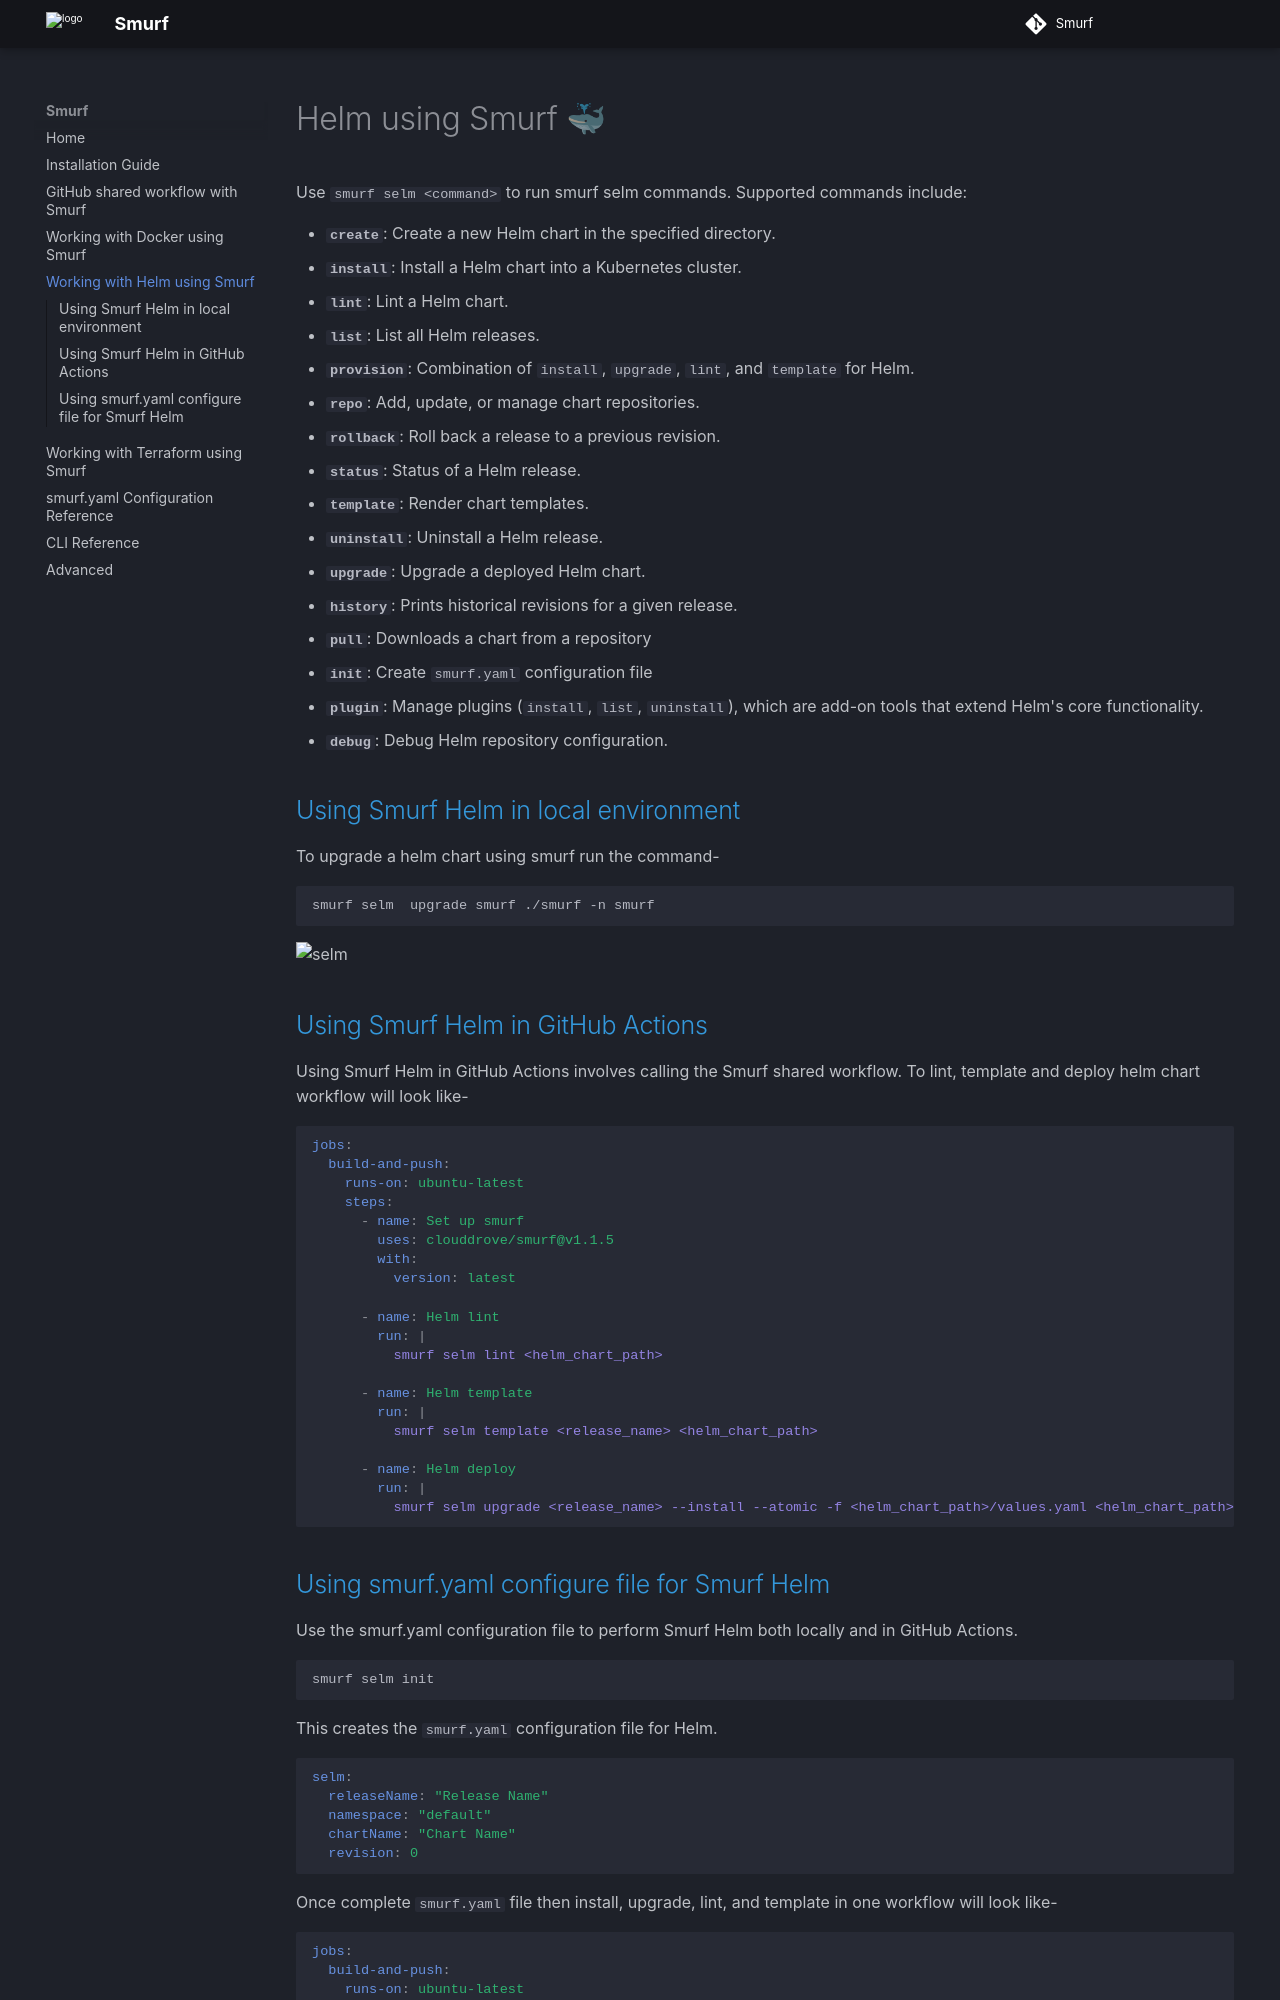

repository: clouddrove/smurf · page: selm/index.html · generator: mkdocs

# Helm using Smurf 🐳

Use `smurf selm <command>` to run smurf selm commands. Supported commands include:

- **`create`**: Create a new Helm chart in the specified directory.  
- **`install`**: Install a Helm chart into a Kubernetes cluster.  
- **`lint`**: Lint a Helm chart.  
- **`list`**: List all Helm releases.  
- **`provision`**: Combination of `install`, `upgrade`, `lint`, and `template` for Helm.  
- **`repo`**: Add, update, or manage chart repositories.  
- **`rollback`**: Roll back a release to a previous revision.  
- **`status`**: Status of a Helm release.  
- **`template`**: Render chart templates.  
- **`uninstall`**: Uninstall a Helm release.  
- **`upgrade`**: Upgrade a deployed Helm chart.
- **`history`**: Prints historical revisions for a given release.
- **`pull`**: Downloads a chart from a repository
- **`init`**: Create `smurf.yaml` configuration file
- **`plugin`**: Manage plugins (`install`, `list`, `uninstall`), which are add-on tools that extend Helm's core functionality.
- **`debug`**: Debug Helm repository configuration.

## Using Smurf Helm in local environment
To upgrade a helm chart using smurf run the command-
```bash
smurf selm  upgrade smurf ./smurf -n smurf
```
![selm](gif/selm_upgrade.mov)

## Using Smurf Helm in GitHub Actions
Using Smurf Helm in GitHub Actions involves calling the Smurf shared workflow.
To lint, template and deploy helm chart workflow will look like-
```yaml
jobs:
  build-and-push:
    runs-on: ubuntu-latest
    steps:
      - name: Set up smurf
        uses: clouddrove/smurf@v1.1.5
        with:
          version: latest

      - name: Helm lint
        run: |
          smurf selm lint <helm_chart_path>

      - name: Helm template
        run: |
          smurf selm template <release_name> <helm_chart_path>

      - name: Helm deploy
        run: |
          smurf selm upgrade <release_name> --install --atomic -f <helm_chart_path>/values.yaml <helm_chart_path>
```
